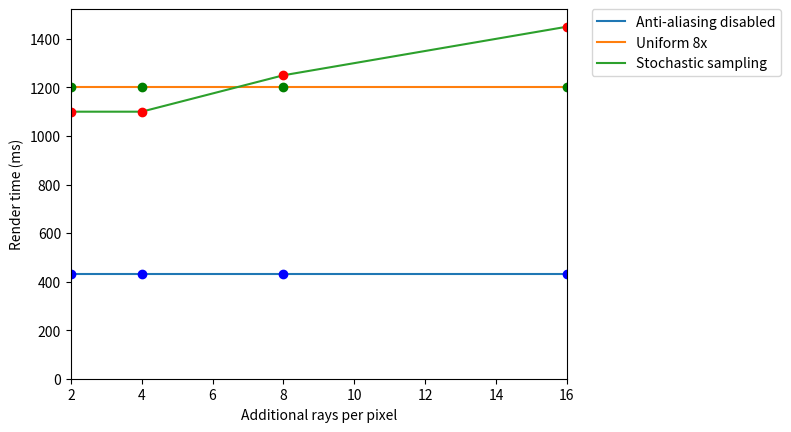

This chart was generated by the following Python code:
import matplotlib.pyplot as plt

steps = [2, 4, 8, 16];
disabled = [430, 430, 430, 430];
uniform = [1200, 1200, 1200, 1200];
stochastic = [1100, 1100, 1250, 1450];

fig = plt.figure(1)
ax = fig.add_subplot(111)
plt.axis([min(steps), max(steps), 0, max(stochastic) * 1.05])
plt.plot(steps, disabled, label="Anti-aliasing disabled")
plt.plot(steps, disabled, 'bo')
plt.plot(steps, uniform, label="Uniform 8x")
plt.plot(steps, uniform, 'go')
plt.plot(steps, stochastic, label="Stochastic sampling")
plt.plot(steps, stochastic, 'ro')
handles, labels = ax.get_legend_handles_labels()
lgd = ax.legend(handles, labels, bbox_to_anchor=(1.05, 1), loc=2, borderaxespad=0.)

#plt.title("Render time")
plt.xlabel('Additional rays per pixel')
plt.ylabel('Render time (ms)')
plt.show()

fig.savefig('benchmarksAA', bbox_extra_artists=(lgd,), bbox_inches='tight')